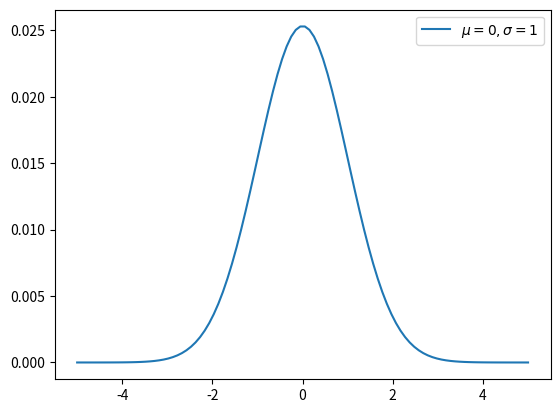

The script that saved this image: (Note: this script raises an exception after producing the figure.)
import numpy as np
import matplotlib.pyplot as plt


def normal(x,mu,sigma):
    return (1/np.square(2*np.pi*(sigma**2)))*np.exp(-((x-mu)**2)/(2*(sigma**2)))

def run_b(x):
    fig, axes =plt.subplots()
    axes.plot(x,normal(x,0,1), label='$\mu=0,\sigma=1$')
    axes.legend()
    fig.savefig('Document/img/chapter2/2-5/2_5_plot_a.png')

def run_c(x):
    fig, axes = plt.subplots(1,1)
    axes.plot(x, normal(x,0,2), 'r', label='$\mu=0,\sigma=2$')
    axes.plot(x, normal(x,0,0.5), 'b', label='$\mu=0,\sigma=0.5$')
    axes.legend()
    fig.savefig('Document/img/chapter2/2-5/2_5_plot_b.png')

def run_d(x):
    fig, (ax1,ax2,ax3) = plt.subplots(3,1)
    ax1.plot(x, normal(x,0,1), 'r', label='$\mu=0,\sigma=1$')
    ax1.legend(loc='upper left')
    ax2.plot(x, normal(x,1,1), 'g', label='$\mu=1,\sigma=1$')
    ax2.legend(loc='upper left')
    ax3.plot(x, normal(x,2,1), 'b', label='$\mu=2,\sigma=1$')
    ax3.legend()
    plt.tight_layout()
    fig.savefig('Document/img/chapter2/2-5/2_5_plot_c.png')

if __name__=='__main__':
    x = np.linspace(-5,5,100)
    run_b(x)
    run_c(x)
    run_d(x)